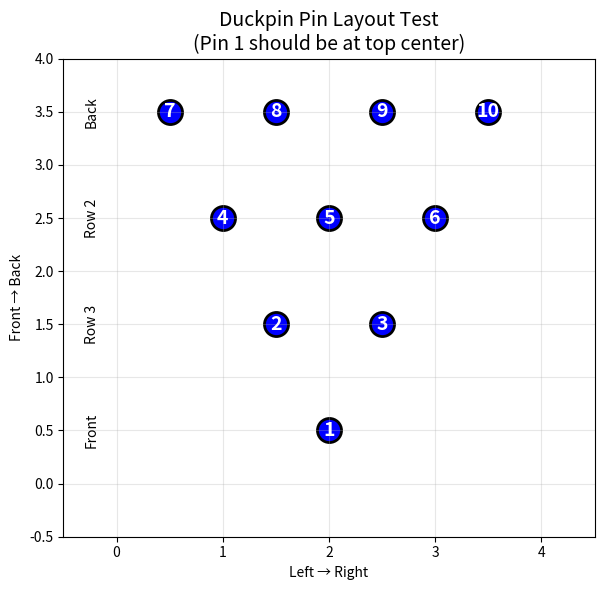

This figure's Python source:
# Test Pin Layout Visualization
# Quick test to verify pin numbering is correct

import matplotlib.pyplot as plt
import numpy as np

def test_pin_layout():
    """Test the current pin layout to verify numbering"""
    
    # Duckpin layout: Pin 1 centered in bottom, then 2-3, 4-5-6, 7-8-9-10
    pin_positions = [
        (2.0, 0.5),    # Pin 1 (bottom row, center - only pin)
        (1.5, 1.5),    # Pin 2 (second row, left)
        (2.5, 1.5),    # Pin 3 (second row, right)
        (1.0, 2.5),    # Pin 4 (third row, left)
        (2.0, 2.5),    # Pin 5 (third row, center)
        (3.0, 2.5),    # Pin 6 (third row, right)
        (0.5, 3.5),    # Pin 7 (top row, far left)
        (1.5, 3.5),    # Pin 8 (top row, left)
        (2.5, 3.5),    # Pin 9 (top row, right)
        (3.5, 3.5),    # Pin 10 (top row, far right)
    ]
    
    fig, ax = plt.subplots(1, 1, figsize=(8, 6))
    
    ax.set_xlim(-0.5, 4.5)
    ax.set_ylim(-0.5, 4.0)
    ax.set_aspect('equal')
    
    # Draw pins with numbers
    for i in range(10):
        pin_number = i + 1  # Pin numbers 1-10
        x, y = pin_positions[i]
        
        # Draw pin
        ax.scatter(x, y, c='blue', s=300, marker='o', edgecolors='black', linewidth=2)
        
        # Add pin number
        ax.text(x, y, str(pin_number), ha='center', va='center', 
                fontsize=14, fontweight='bold', color='white')
    
    ax.set_title('Duckpin Pin Layout Test\n(Pin 1 should be at top center)', fontsize=14)
    ax.set_xlabel('Left → Right')
    ax.set_ylabel('Front → Back')
    ax.grid(True, alpha=0.3)
    
    # Add row labels
    ax.text(-0.3, 3.5, 'Back', rotation=90, va='center', fontsize=10)
    ax.text(-0.3, 2.5, 'Row 2', rotation=90, va='center', fontsize=10)
    ax.text(-0.3, 1.5, 'Row 3', rotation=90, va='center', fontsize=10)
    ax.text(-0.3, 0.5, 'Front', rotation=90, va='center', fontsize=10)
    
    plt.tight_layout()
    plt.show()
    
    print("Expected duckpin layout:")
    print("7  8  9  10   (top row - 4 pins)")
    print(" 4  5  6      (third row - 3 pins)")
    print("  2  3        (second row - 2 pins)")
    print("   1          (bottom row - 1 pin)")
    print()
    print("Pin 1 is centered in bottom row (only pin)")
    print("If this doesn't match what you see, please let me know what's wrong!")

if __name__ == "__main__":
    test_pin_layout()